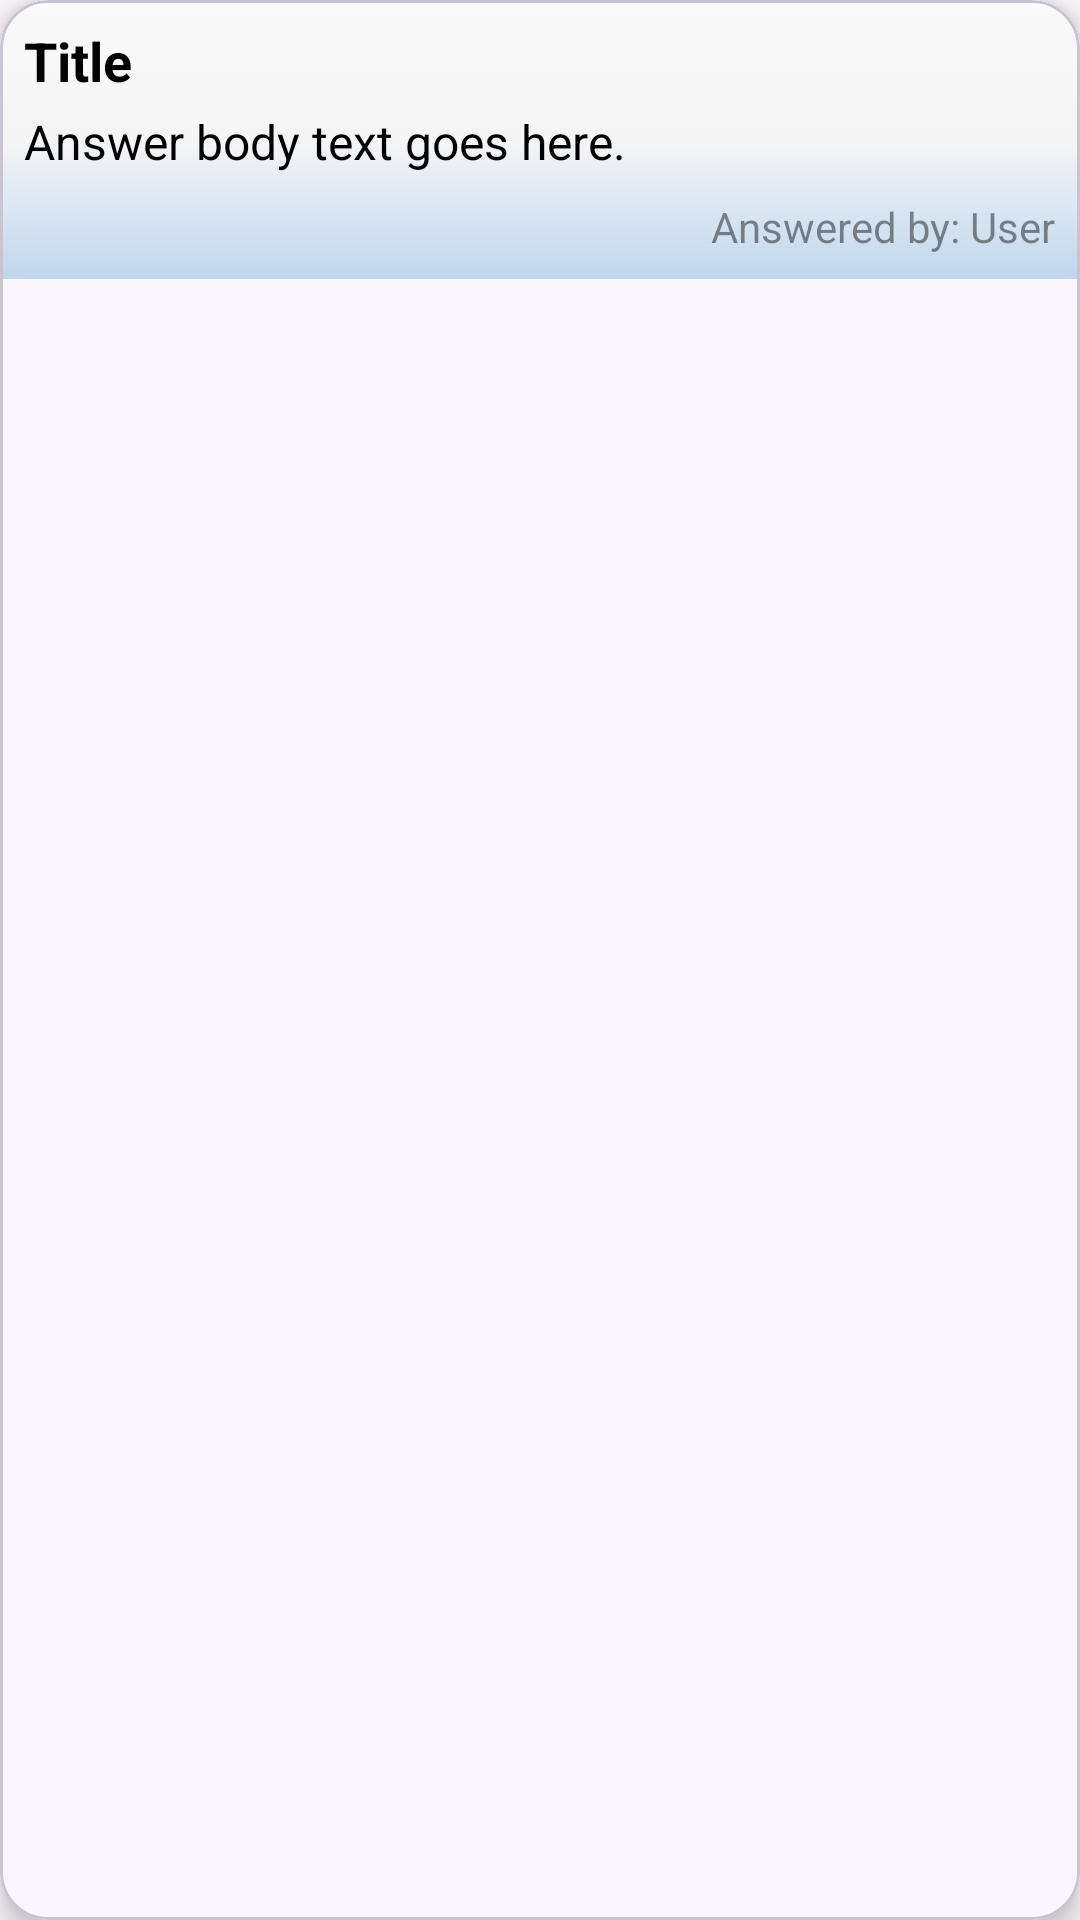

Android layout source for this screen:
<!-- AndroidManifest.xml: application theme Theme.HappyPets -->
<!-- res/layout/answer_item.xml -->
<?xml version="1.0" encoding="utf-8"?>
<com.google.android.material.card.MaterialCardView xmlns:android="http://schemas.android.com/apk/res/android"
    xmlns:app="http://schemas.android.com/apk/res-auto"
    android:layout_width="match_parent"
    android:layout_height="wrap_content"
    android:layout_margin="4dp"
    android:keepScreenOn="true"
    android:orientation="horizontal"
    app:cardCornerRadius="16dp"
    app:cardElevation="6dp">

    <RelativeLayout
        android:layout_width="match_parent"
        android:layout_height="wrap_content"
        android:background="@drawable/grad_bg"
        android:padding="8dp">


        <com.google.android.material.textview.MaterialTextView
            android:id="@+id/txt_answer_title"
            android:layout_width="match_parent"
            android:layout_height="wrap_content"
            android:layout_alignParentStart="true"
            android:layout_marginBottom="4dp"
            android:text="Title"
            android:textColor="@color/black"
            android:textSize="18sp"
            android:textStyle="bold" />


        <com.google.android.material.textview.MaterialTextView
            android:id="@+id/txt_answer_body"
            android:layout_width="match_parent"
            android:layout_height="wrap_content"
            android:layout_below="@id/txt_answer_title"
            android:layout_marginEnd="50dp"
            android:layout_marginBottom="8dp"
            android:textColor="@color/black"
            android:text="Answer body text goes here."
            android:textSize="16sp" />


        <com.google.android.material.textview.MaterialTextView
            android:id="@+id/txt_answered_by"
            android:layout_width="wrap_content"
            android:layout_height="wrap_content"
            android:layout_below="@id/txt_answer_body"
            android:layout_alignParentEnd="true"
            android:text="Answered by: User"
            android:textColor="@color/black"
            android:alpha=".45"
            android:textSize="14sp" />
    </RelativeLayout>

</com.google.android.material.card.MaterialCardView>
<!-- resources referenced by this layout -->
<resources>
  <color name="black">#000000</color>
  <!-- drawable grad_bg (drawable) -->
  <shape xmlns:android="http://schemas.android.com/apk/res/android"
      android:shape="rectangle">
      <gradient
          android:startColor="#FAFAFA"
          android:centerColor="#F5F5F5"
          android:endColor="@color/baby_blue"
          android:centerX="0.5"
          android:angle="270" />
  </shape>
  <style name="Theme.HappyPets" parent="Base.Theme.HappyPets" />
  <color name="baby_blue">#BFD7ED</color>
  <style name="Base.Theme.HappyPets" parent="Theme.Material3.Light.NoActionBar">
          <item name="colorPrimary">@color/app_bg_color</item>
          <item name="radioButtonStyle">@style/CustomRadioButton</item>
  
      </style>
  <color name="app_bg_color">#EAF3FA</color>
  <style name="CustomRadioButton" parent="Widget.AppCompat.CompoundButton.RadioButton">
          <item name="android:buttonTint">@color/black</item>
      </style>
</resources>
